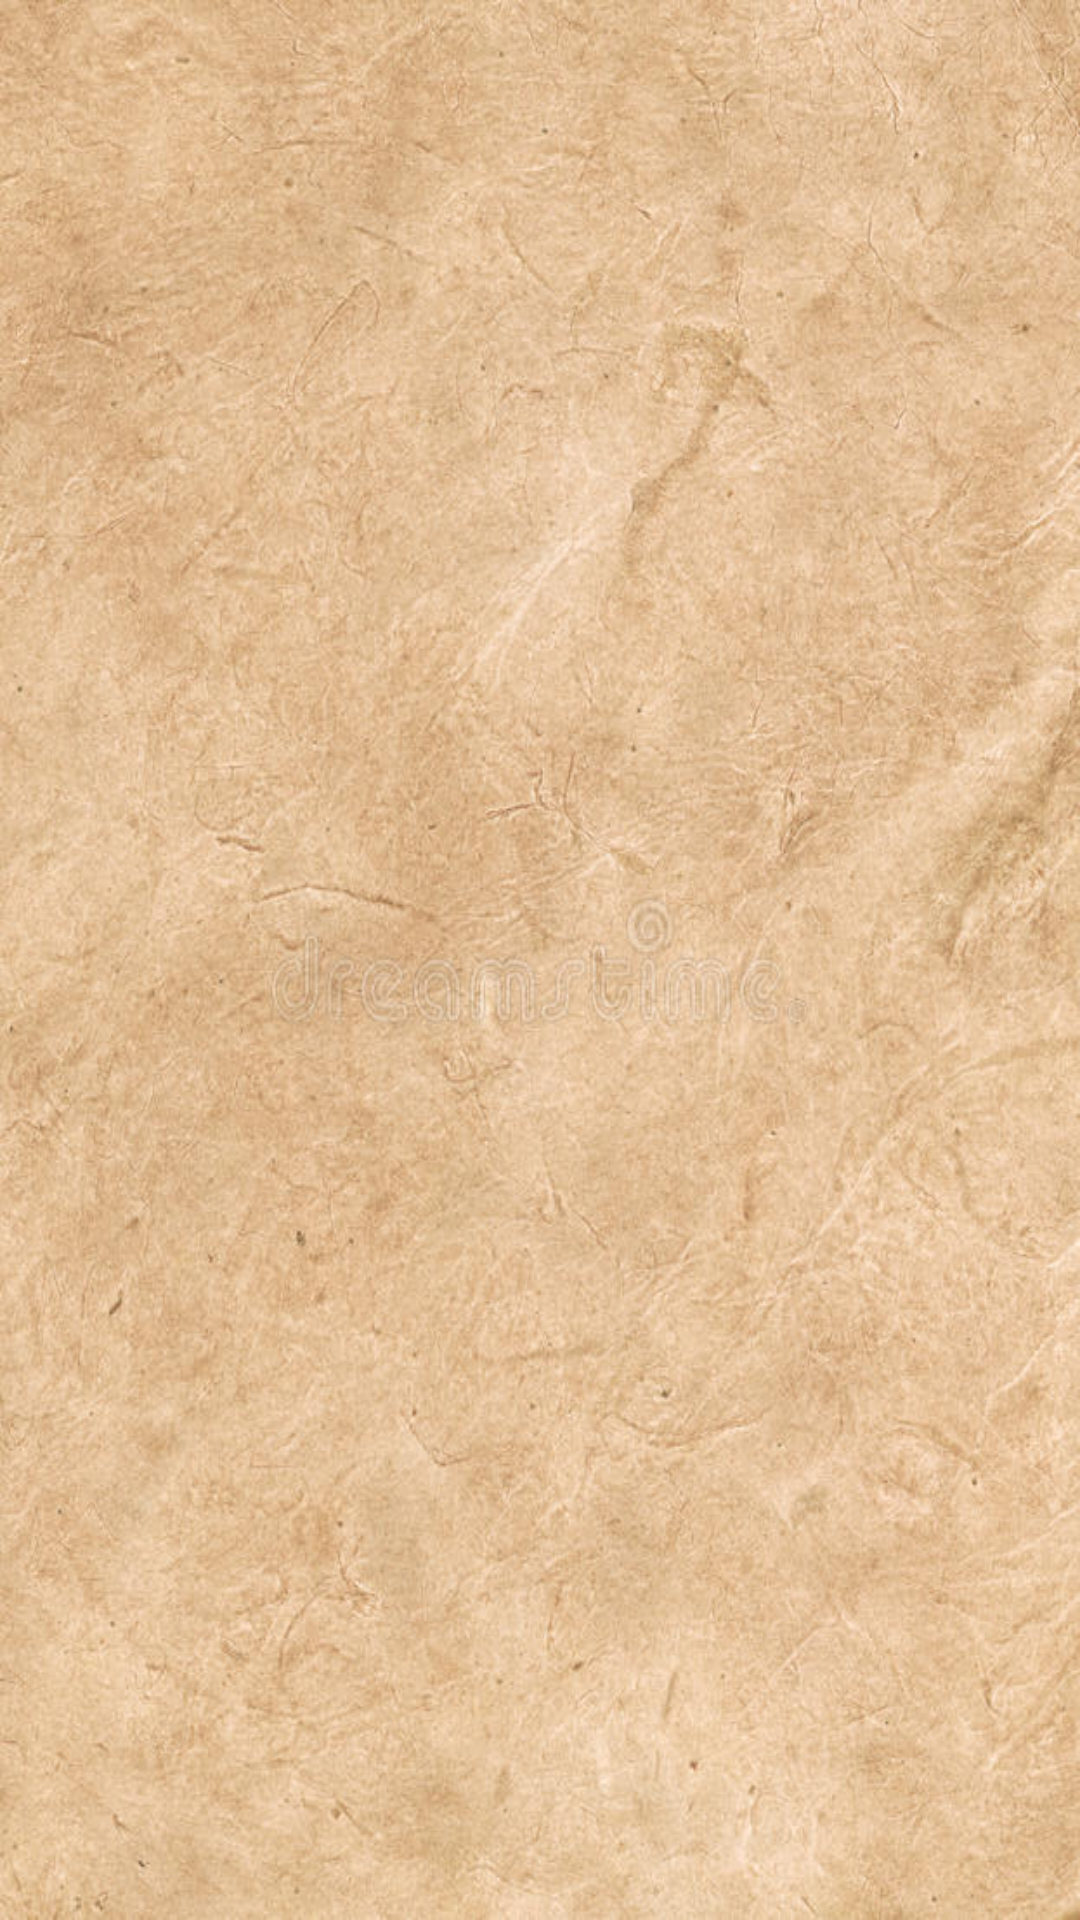

Here is an Android app screen rendered from its layout file. Give the layout XML and the strings, colors and styles it references.
<!-- AndroidManifest.xml: application theme AppTheme -->
<!-- res/layout/fragment_onboard.xml -->
<?xml version="1.0" encoding="utf-8"?>
<androidx.constraintlayout.widget.ConstraintLayout xmlns:android="http://schemas.android.com/apk/res/android"
    android:layout_width="match_parent"
    android:layout_height="match_parent"
    android:background="@drawable/onboardback"
    xmlns:app="http://schemas.android.com/apk/res-auto">

    <ImageView
        android:id="@+id/image_onboard"
        android:layout_width="320dp"
        android:layout_height="320dp"
        app:layout_constraintTop_toTopOf="parent"
        app:layout_constraintStart_toStartOf="parent"
        app:layout_constraintEnd_toEndOf="parent"
        android:layout_marginTop="80dp"/>


    <TextView
        android:id="@+id/tvDesc"
        android:layout_width="match_parent"
        android:layout_height="wrap_content"
        android:layout_marginBottom="100dp"
        android:gravity="center"
        android:textSize="60sp"
        android:textStyle="italic"
        android:textColor="@android:color/black"
        app:layout_constraintTop_toBottomOf="@id/image_onboard"
        android:layout_marginTop="16dp"/>

</androidx.constraintlayout.widget.ConstraintLayout>
<!-- resources referenced by this layout -->
<resources>
  <!-- drawable onboardback: png bitmap (drawable, 825198 bytes) -->
  <style name="AppTheme" parent="Theme.AppCompat.Light.NoActionBar">
          
          <item name="colorPrimary">#EEB300</item>
          <item name="colorPrimaryDark">#246A05</item>
          <item name="colorAccent">@color/colorAccent</item>
      </style>
  <color name="colorAccent">#03DAC5</color>
</resources>
